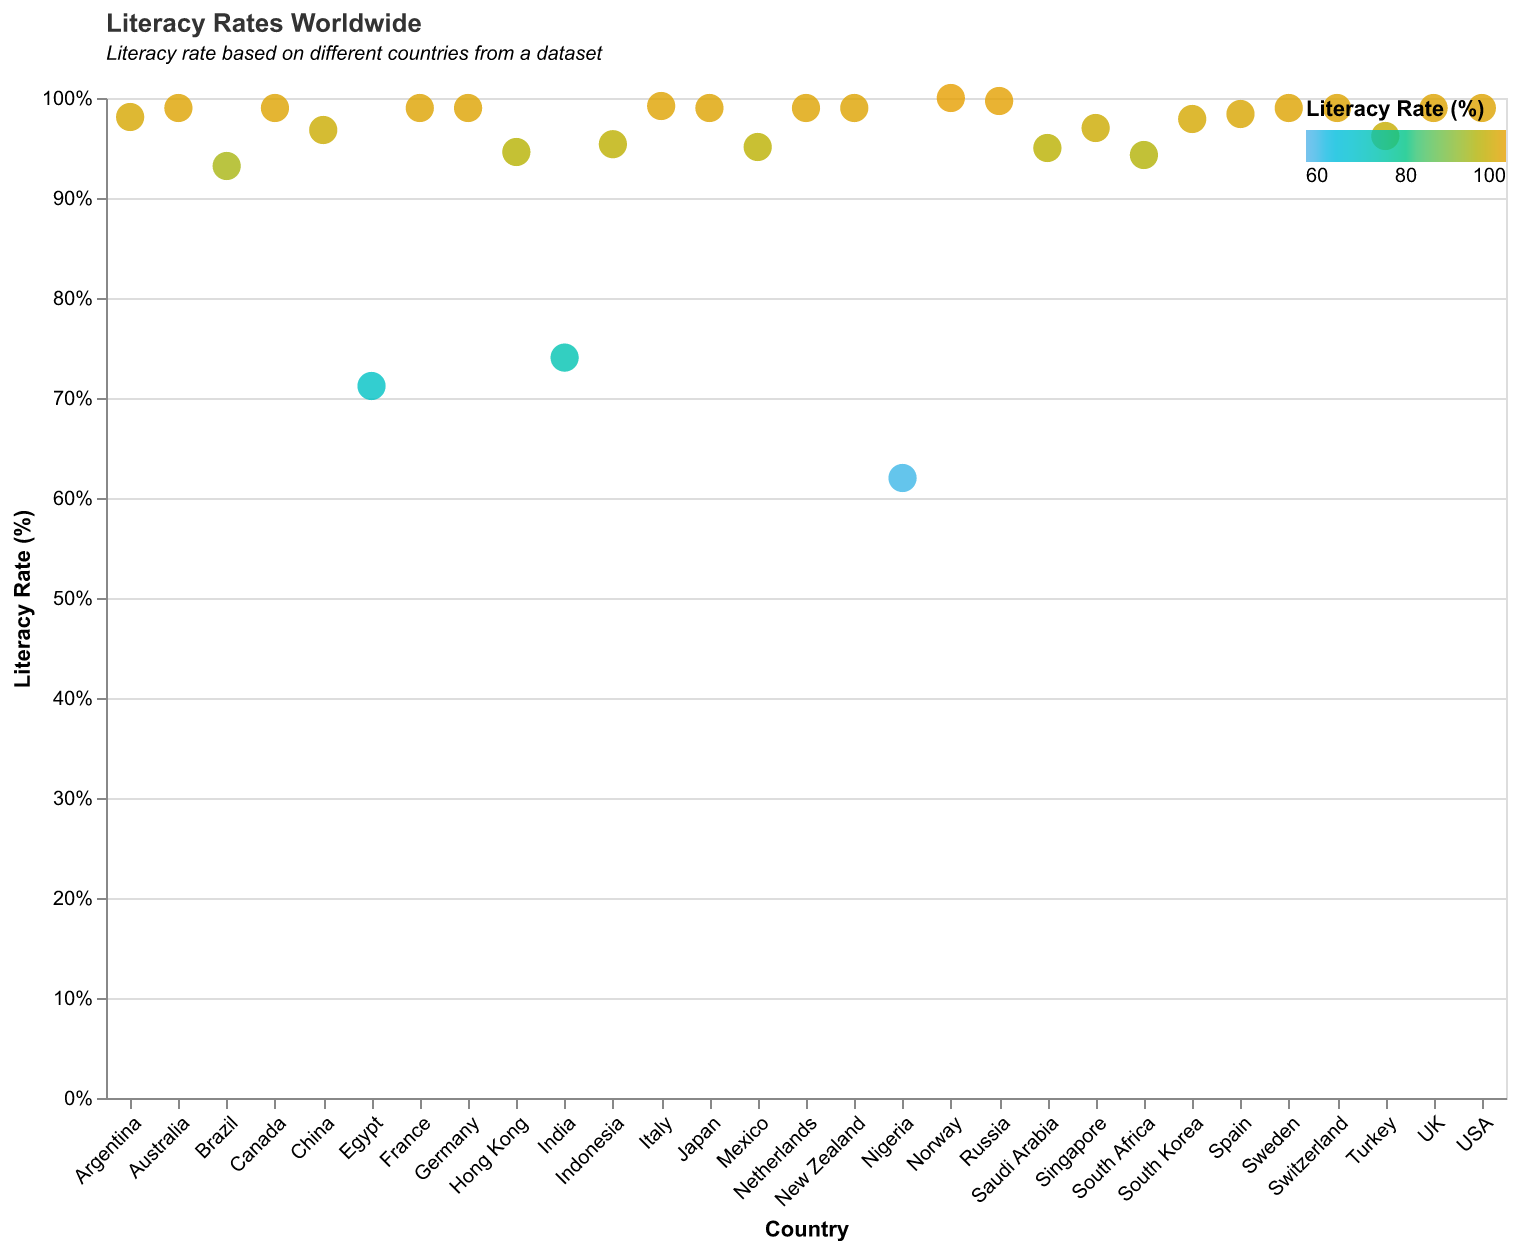

The file beside this chart, header and first rows:
Country, Literacy Rate
USA, 99.0
Germany, 99.0
UK, 99.0
France, 99.0
Japan, 99.0
Canada, 99.0
Australia, 99.0
South Korea, 97.9
Italy, 99.2
Spain, 98.4
Mexico, 95.1
Brazil, 93.2
India, 74.04
Russia, 99.7
South Africa, 94.3
China, 96.8
Indonesia, 95.38
Turkey, 96.2
Netherlands, 99.0
Switzerland, 99.0
Saudi Arabia, 95.0
Sweden, 99.0
Norway, 100.0
Singapore, 97.0
Hong Kong, 94.6
New Zealand, 99.0
Argentina, 98.1
Nigeria, 62.0
Egypt, 71.2
